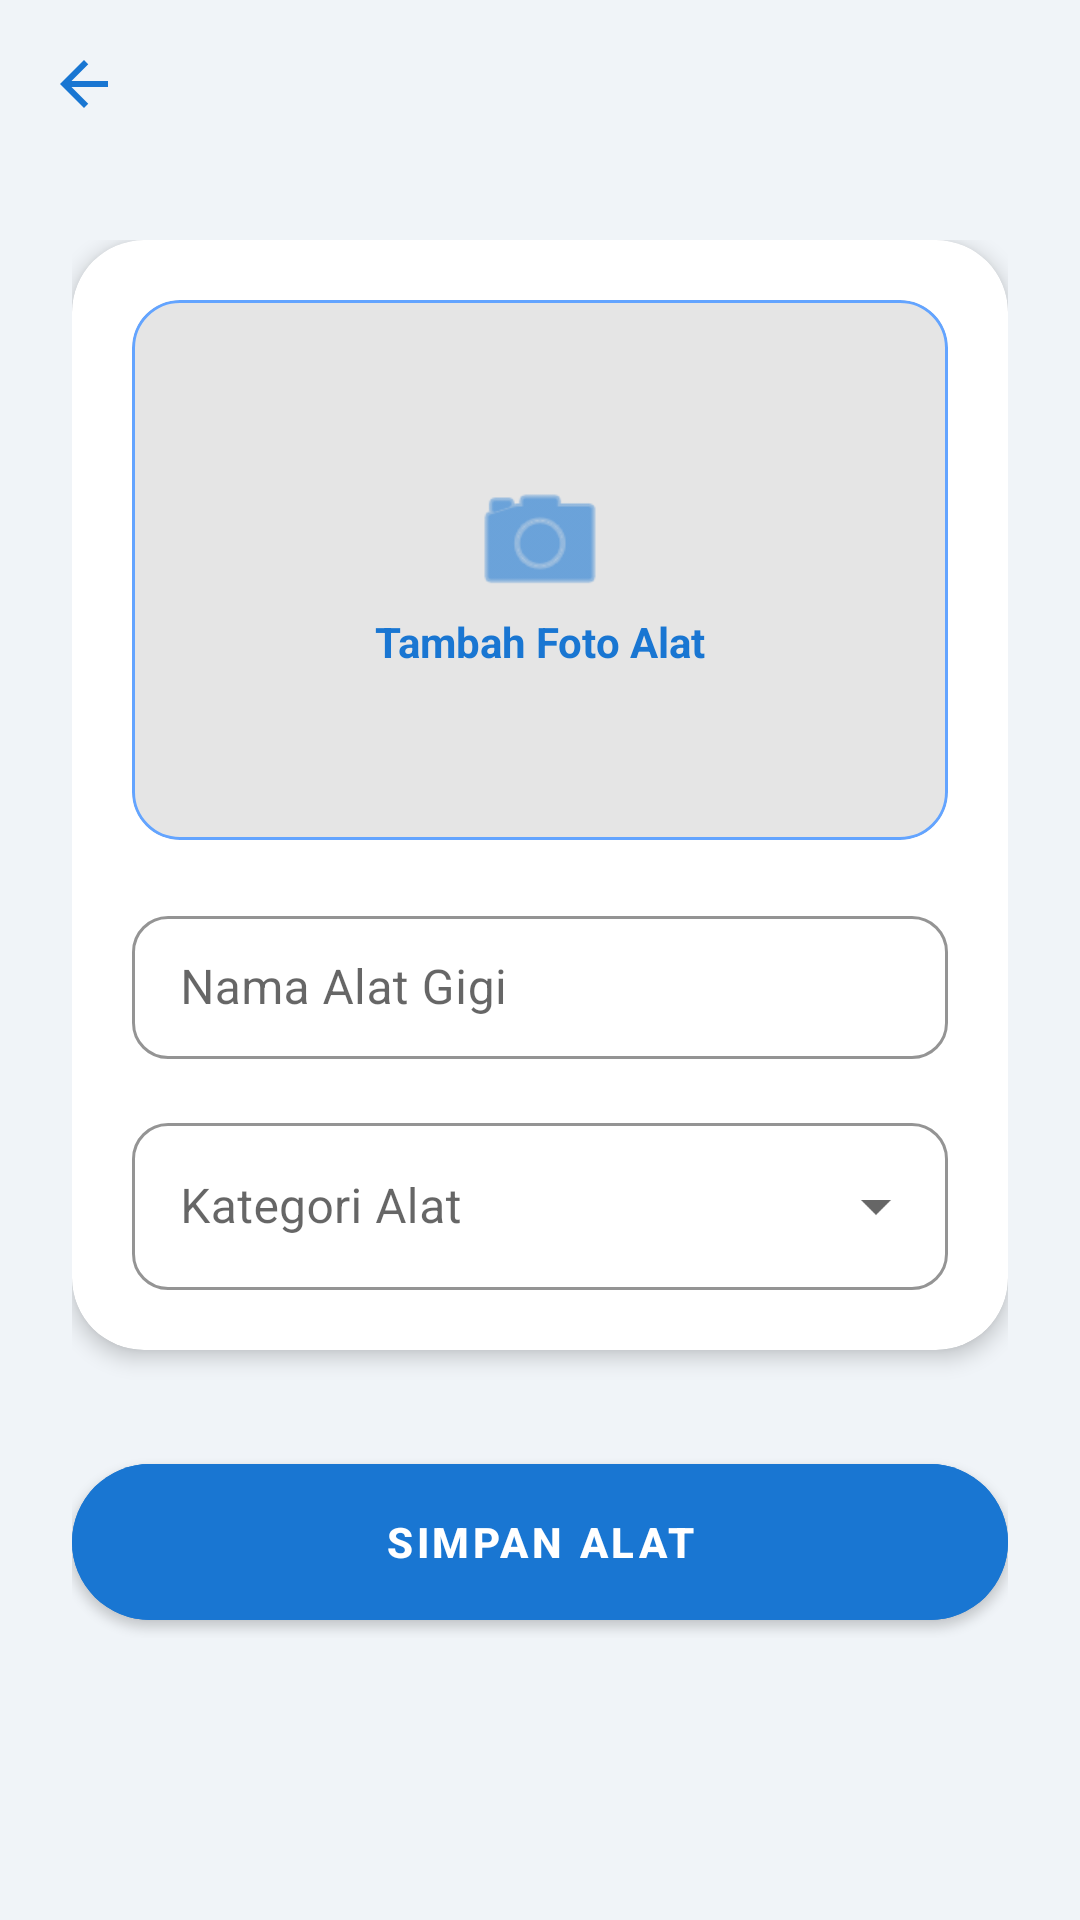

Here is an Android app screen rendered from its layout file. Give the layout XML and the strings, colors and styles it references.
<!-- AndroidManifest.xml: application theme Theme.SmartDental -->
<!-- res/layout/activity_add_edit.xml -->
<?xml version="1.0" encoding="utf-8"?>

<androidx.coordinatorlayout.widget.CoordinatorLayout xmlns:android="http://schemas.android.com/apk/res/android"
    xmlns:app="http://schemas.android.com/apk/res-auto"
    android:layout_width="match_parent"
    android:layout_height="match_parent"
    android:background="@color/warm_bg">

    <com.google.android.material.appbar.AppBarLayout
        android:layout_width="match_parent"
        android:layout_height="wrap_content"
        android:background="@android:color/transparent"
        app:elevation="0dp">

        <androidx.appcompat.widget.Toolbar
            android:id="@+id/toolbar"
            android:layout_width="match_parent"
            android:layout_height="?attr/actionBarSize"
            app:navigationIcon="@drawable/back" />

    </com.google.android.material.appbar.AppBarLayout>

    <androidx.core.widget.NestedScrollView
        android:layout_width="match_parent"
        android:layout_height="match_parent"
        app:layout_behavior="@string/appbar_scrolling_view_behavior">

        <LinearLayout
            android:layout_width="match_parent"
            android:layout_height="wrap_content"
            android:orientation="vertical"
            android:padding="24dp">

            <com.google.android.material.card.MaterialCardView
                android:layout_width="match_parent"
                android:layout_height="wrap_content"
                app:cardCornerRadius="24dp"
                app:cardElevation="4dp"
                app:strokeWidth="0dp"
                android:backgroundTint="@color/white">

                <LinearLayout
                    android:layout_width="match_parent"
                    android:layout_height="wrap_content"
                    android:orientation="vertical"
                    android:padding="20dp">

                    
                    <com.google.android.material.card.MaterialCardView
                        android:id="@+id/cardImagePicker"
                        android:layout_width="match_parent"
                        android:layout_height="180dp"
                        android:layout_marginBottom="20dp"
                        app:cardCornerRadius="16dp"
                        app:cardElevation="0dp"
                        app:strokeWidth="1dp"
                        app:strokeColor="@color/primaryLightColor">
                        <FrameLayout
                            android:layout_width="match_parent"
                            android:layout_height="match_parent"
                            android:background="#1A000000">
                            <ImageView
                                android:id="@+id/ivToolImage"
                                android:layout_width="match_parent"
                                android:layout_height="match_parent"
                                android:scaleType="centerCrop" />
                            <LinearLayout
                                android:layout_width="wrap_content"
                                android:layout_height="wrap_content"
                                android:layout_gravity="center"
                                android:gravity="center"
                                android:orientation="vertical">
                                <ImageView
                                    android:layout_width="48dp"
                                    android:layout_height="48dp"
                                    android:src="@android:drawable/ic_menu_camera"
                                    app:tint="@color/primaryColor" />
                                <TextView
                                    android:layout_width="wrap_content"
                                    android:layout_height="wrap_content"
                                    android:text="Tambah Foto Alat"
                                    android:textColor="@color/primaryColor"
                                    android:textStyle="bold" />
                            </LinearLayout>
                        </FrameLayout>
                    </com.google.android.material.card.MaterialCardView>

                    <com.google.android.material.textfield.TextInputLayout
                        android:layout_width="match_parent"
                        android:layout_height="wrap_content"
                        android:hint="Nama Alat Gigi"
                        style="@style/Widget.MaterialComponents.TextInputLayout.OutlinedBox.Dense"
                        app:boxCornerRadiusTopStart="12dp"
                        app:boxCornerRadiusTopEnd="12dp"
                        app:boxCornerRadiusBottomStart="12dp"
                        app:boxCornerRadiusBottomEnd="12dp"
                        app:boxStrokeColor="@color/primaryColor">

                        <com.google.android.material.textfield.TextInputEditText
                            android:id="@+id/etToolName"
                            android:layout_width="match_parent"
                            android:layout_height="wrap_content"
                            android:inputType="textCapWords" />
                    </com.google.android.material.textfield.TextInputLayout>

                    <com.google.android.material.textfield.TextInputLayout
                        android:layout_width="match_parent"
                        android:layout_height="wrap_content"
                        android:layout_marginTop="16dp"
                        android:hint="Kategori Alat"
                        style="@style/Widget.MaterialComponents.TextInputLayout.OutlinedBox.ExposedDropdownMenu"
                        app:boxCornerRadiusTopStart="12dp"
                        app:boxCornerRadiusTopEnd="12dp"
                        app:boxCornerRadiusBottomStart="12dp"
                        app:boxCornerRadiusBottomEnd="12dp"
                        app:boxStrokeColor="@color/primaryColor">

                        <AutoCompleteTextView
                            android:id="@+id/acToolType"
                            android:layout_width="match_parent"
                            android:layout_height="wrap_content"
                            android:inputType="none" />
                    </com.google.android.material.textfield.TextInputLayout>

                </LinearLayout>
            </com.google.android.material.card.MaterialCardView>

            
            <com.google.android.material.button.MaterialButton
                android:id="@+id/btnSave"
                android:layout_width="match_parent"
                android:layout_height="64dp"
                android:layout_marginTop="32dp"
                android:text="SIMPAN ALAT"
                android:textStyle="bold"
                android:backgroundTint="@color/primaryColor"
                android:textColor="@color/white"
                app:cornerRadius="32dp"
                app:elevation="8dp" />

            <com.google.android.material.button.MaterialButton
                android:id="@+id/btnDelete"
                style="@style/Widget.MaterialComponents.Button.TextButton"
                android:layout_width="match_parent"
                android:layout_height="56dp"
                android:layout_marginTop="12dp"
                android:text="HAPUS ALAT"
                android:textColor="#E53935"
                android:visibility="gone" />

        </LinearLayout>
    </androidx.core.widget.NestedScrollView>

</androidx.coordinatorlayout.widget.CoordinatorLayout>
<!-- resources referenced by this layout -->
<resources>
  <color name="primaryColor">#1976D2</color>
  <color name="primaryLightColor">#63A4FF</color>
  <color name="warm_bg">#F0F4F8</color>
  <color name="white">#FFFFFFFF</color>
  <!-- drawable back (drawable) -->
  <vector xmlns:android="http://schemas.android.com/apk/res/android"
      android:width="24dp"
      android:height="24dp"
      android:viewportWidth="24"
      android:viewportHeight="24">
    <path
        android:pathData="M20,11H7.83l5.59,-5.59L12,4l-8,8l8,8l1.41,-1.41L7.83,13H20z"
        android:fillColor="@color/primaryColor"/>
  </vector>
  <style name="Theme.SmartDental" parent="Theme.MaterialComponents.Light.NoActionBar">
          
          <item name="colorPrimary">@color/primaryColor</item>
          <item name="colorPrimaryVariant">@color/primaryDarkColor</item>
          <item name="colorOnPrimary">@color/primaryTextColor</item>
          
          <item name="colorSecondary">@color/secondaryColor</item>
          <item name="colorSecondaryVariant">@color/secondaryDarkColor</item>
          <item name="colorOnSecondary">@color/secondaryTextColor</item>
          
          <item name="android:statusBarColor">@color/primaryColor</item>
      </style>
  <color name="primaryDarkColor">#004BA0</color>
  <color name="primaryTextColor">#FFFFFF</color>
  <color name="secondaryColor">#00ACC1</color>
  <color name="secondaryDarkColor">#007C91</color>
  <color name="secondaryTextColor">#2C3E50</color>
</resources>
